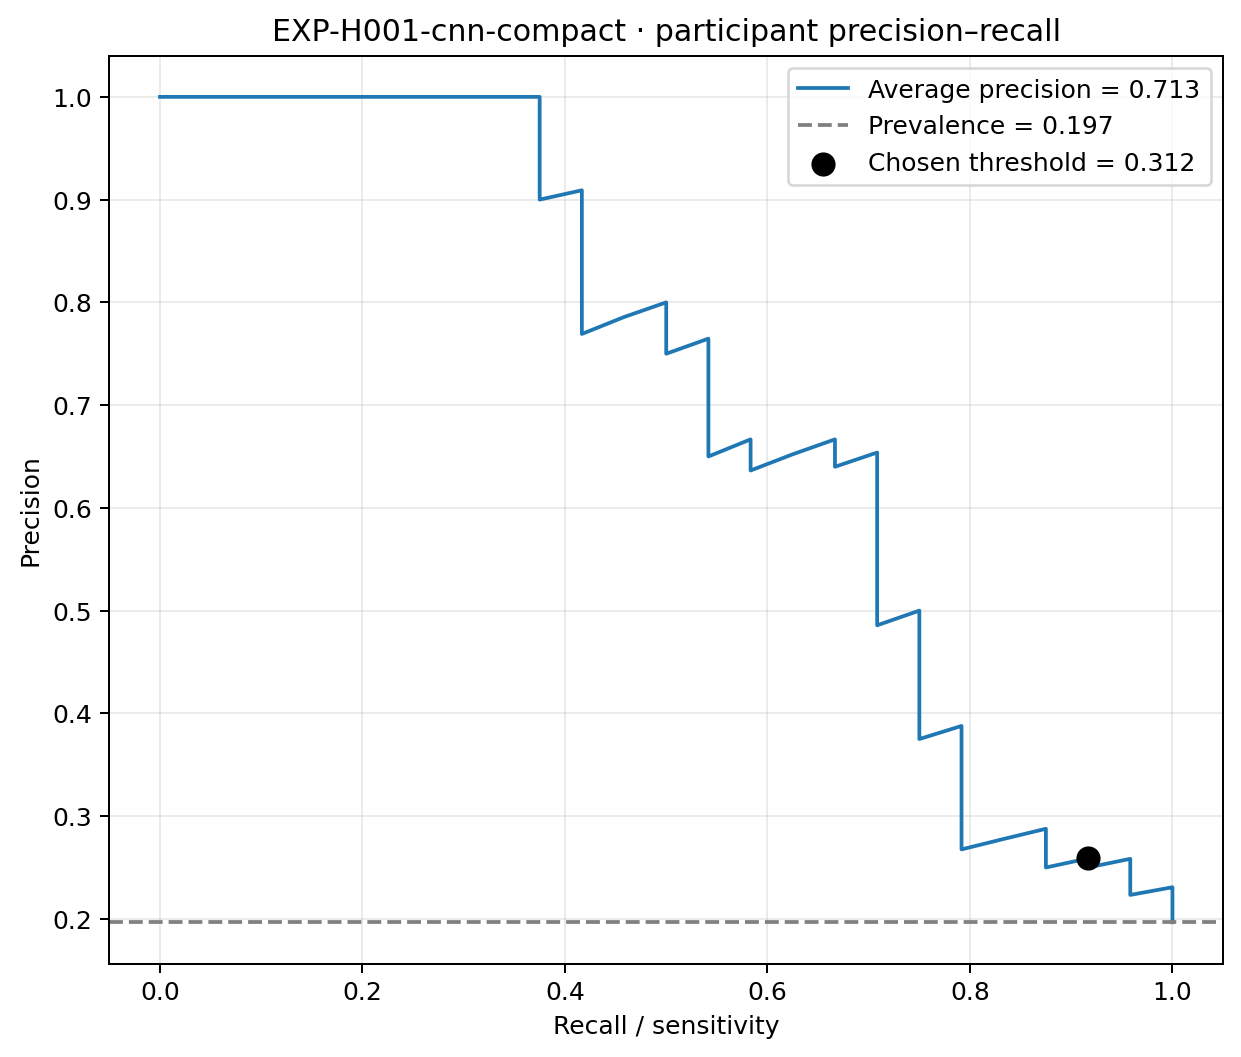

The table this chart was drawn from, first rows:
recall, precision, threshold
1.0, 0.1967, 0.08493
1.0, 0.1983, 0.1065
1.0, 0.2, 0.1628
1.0, 0.2017, 0.1671
1.0, 0.2034, 0.168
1.0, 0.2051, 0.1724
1.0, 0.2069, 0.1771
1.0, 0.2087, 0.1806
1.0, 0.2105, 0.186
1.0, 0.2124, 0.1911
1.0, 0.2143, 0.1998
1.0, 0.2162, 0.2161
1.0, 0.2182, 0.2229
1.0, 0.2202, 0.2442
1.0, 0.2222, 0.2451
1.0, 0.2243, 0.2637
1.0, 0.2264, 0.2637
1.0, 0.2286, 0.2644
1.0, 0.2308, 0.2657
0.9583, 0.2233, 0.2673
0.9583, 0.2255, 0.2683
0.9583, 0.2277, 0.2702
0.9583, 0.23, 0.2747
0.9583, 0.2323, 0.279
0.9583, 0.2347, 0.2796
0.9583, 0.2371, 0.2813
0.9583, 0.2396, 0.2826
0.9583, 0.2421, 0.2902
0.9583, 0.2447, 0.2935
0.9583, 0.2473, 0.296
0.9583, 0.25, 0.2999
0.9583, 0.2527, 0.3003
0.9583, 0.2556, 0.3034
0.9583, 0.2584, 0.3036
0.9167, 0.25, 0.3038
0.9167, 0.2529, 0.3102
0.9167, 0.2558, 0.3109
0.9167, 0.2588, 0.3123
0.875, 0.25, 0.3124
0.875, 0.253, 0.321
0.875, 0.2561, 0.3213
0.875, 0.2593, 0.3238
0.875, 0.2625, 0.3253
0.875, 0.2658, 0.3349
0.875, 0.2692, 0.3492
0.875, 0.2727, 0.3518
0.875, 0.2763, 0.365
0.875, 0.28, 0.3651
0.875, 0.2838, 0.3652
0.875, 0.2877, 0.3659
0.8333, 0.2778, 0.3751
0.7917, 0.2676, 0.3757
0.7917, 0.2714, 0.3768
0.7917, 0.2754, 0.3782
0.7917, 0.2794, 0.3795
0.7917, 0.2836, 0.3802
0.7917, 0.2879, 0.3842
0.7917, 0.2923, 0.3858
0.7917, 0.2969, 0.3915
0.7917, 0.3016, 0.3917
... 63 more rows
